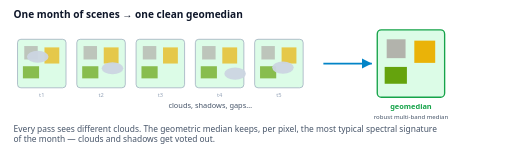
t = 0.00 s
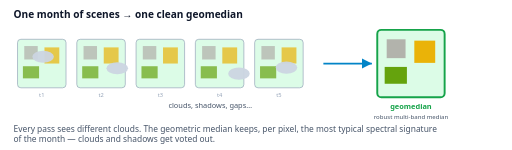
t = 0.75 s
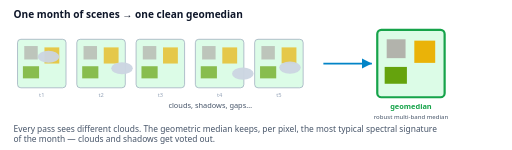
t = 1.50 s
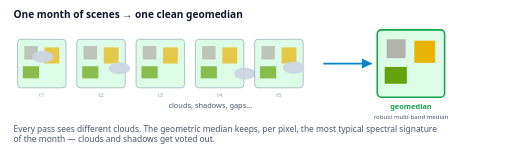
t = 2.30 s
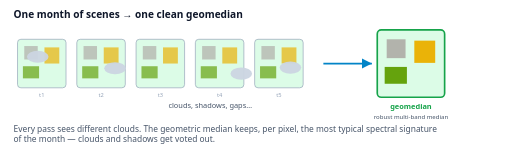
t = 3.00 s
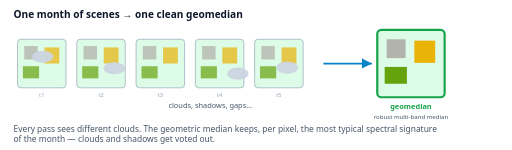
t = 3.68 s

The animated SVG that drew these frames (rendered in a browser with its animation timeline set to each time). Animation: 5 SMIL elements (animate=5); one cycle of 4.60 s, repeats indefinitely.

<svg xmlns="http://www.w3.org/2000/svg" viewBox="0 0 760 222" width="760" height="222" font-family="Segoe UI,system-ui,sans-serif">
<rect width="760" height="222" fill="#ffffff"/>
<text x="20" y="26" font-size="15" font-weight="700" fill="#0f172a">One month of scenes → one clean geomedian</text>
<g transform="translate(26,58)">
  <rect width="72" height="72" rx="5" fill="#dcfce7" stroke="#94a3b8"/>
  <rect x="8" y="40" width="24" height="18" fill="#65a30d" opacity=".7"/>
  <rect x="40" y="12" width="22" height="24" fill="#eab308" opacity=".7"/>
  <rect x="10" y="10" width="20" height="20" fill="#a8a29e" opacity=".6"/>
  <g opacity=".95"><ellipse cx="30" cy="26" rx="16" ry="9" fill="#cbd5e1">
      <animate attributeName="cx" values="30;46;30" dur="3.0s" repeatCount="indefinite"/></ellipse></g>
  <text x="36" y="86" text-anchor="middle" font-size="8.5" fill="#94a3b8">t1</text>
</g><g transform="translate(114,58)">
  <rect width="72" height="72" rx="5" fill="#dcfce7" stroke="#94a3b8"/>
  <rect x="8" y="40" width="24" height="18" fill="#65a30d" opacity=".7"/>
  <rect x="40" y="12" width="22" height="24" fill="#eab308" opacity=".7"/>
  <rect x="10" y="10" width="20" height="20" fill="#a8a29e" opacity=".6"/>
  <g opacity=".95"><ellipse cx="53" cy="43" rx="16" ry="9" fill="#cbd5e1">
      <animate attributeName="cx" values="53;69;53" dur="3.4s" repeatCount="indefinite"/></ellipse></g>
  <text x="36" y="86" text-anchor="middle" font-size="8.5" fill="#94a3b8">t2</text>
</g><g transform="translate(202,58)">
  <rect width="72" height="72" rx="5" fill="#dcfce7" stroke="#94a3b8"/>
  <rect x="8" y="40" width="24" height="18" fill="#65a30d" opacity=".7"/>
  <rect x="40" y="12" width="22" height="24" fill="#eab308" opacity=".7"/>
  <rect x="10" y="10" width="20" height="20" fill="#a8a29e" opacity=".6"/>
  
  <text x="36" y="86" text-anchor="middle" font-size="8.5" fill="#94a3b8">t3</text>
</g><g transform="translate(290,58)">
  <rect width="72" height="72" rx="5" fill="#dcfce7" stroke="#94a3b8"/>
  <rect x="8" y="40" width="24" height="18" fill="#65a30d" opacity=".7"/>
  <rect x="40" y="12" width="22" height="24" fill="#eab308" opacity=".7"/>
  <rect x="10" y="10" width="20" height="20" fill="#a8a29e" opacity=".6"/>
  <g opacity=".95"><ellipse cx="59" cy="51" rx="16" ry="9" fill="#cbd5e1">
      <animate attributeName="cx" values="59;75;59" dur="4.2s" repeatCount="indefinite"/></ellipse></g>
  <text x="36" y="86" text-anchor="middle" font-size="8.5" fill="#94a3b8">t4</text>
</g><g transform="translate(378,58)">
  <rect width="72" height="72" rx="5" fill="#dcfce7" stroke="#94a3b8"/>
  <rect x="8" y="40" width="24" height="18" fill="#65a30d" opacity=".7"/>
  <rect x="40" y="12" width="22" height="24" fill="#eab308" opacity=".7"/>
  <rect x="10" y="10" width="20" height="20" fill="#a8a29e" opacity=".6"/>
  <g opacity=".95"><ellipse cx="42" cy="42" rx="16" ry="9" fill="#cbd5e1">
      <animate attributeName="cx" values="42;58;42" dur="4.6s" repeatCount="indefinite"/></ellipse></g>
  <text x="36" y="86" text-anchor="middle" font-size="8.5" fill="#94a3b8">t5</text>
</g>
<text x="250" y="160" font-size="11" fill="#475569">clouds, shadows, gaps…</text>
<path d="M 480 94 C 520 94 520 94 552 94" stroke="#0284c7" stroke-width="2.5" fill="none" marker-end="url(#arr3)"/>
<defs><marker id="arr3" markerWidth="8" markerHeight="8" refX="6" refY="3" orient="auto"><path d="M0,0 L6,3 L0,6 z" fill="#0284c7"/></marker></defs>
<g transform="translate(560,44)">
  <rect width="100" height="100" rx="6" fill="#dcfce7" stroke="#16a34a" stroke-width="2">
    <animate attributeName="stroke-width" values="2;3.5;2" dur="2.6s" repeatCount="indefinite"/></rect>
  <rect x="11" y="55" width="33" height="25" fill="#65a30d"/>
  <rect x="55" y="16" width="31" height="33" fill="#eab308"/>
  <rect x="14" y="14" width="28" height="28" fill="#a8a29e" opacity=".8"/>
  <text x="50" y="118" text-anchor="middle" font-size="11" font-weight="700" fill="#16a34a">geomedian</text>
  <text x="50" y="133" text-anchor="middle" font-size="9" fill="#475569">robust multi-band median</text>
</g>
<text x="20" y="196" font-size="12.5" fill="#475569">Every pass sees different clouds. The geometric median keeps, per pixel, the most typical spectral signature</text><text x="20" y="211" font-size="12.5" fill="#475569">of the month — clouds and shadows get voted out.</text>
</svg>
